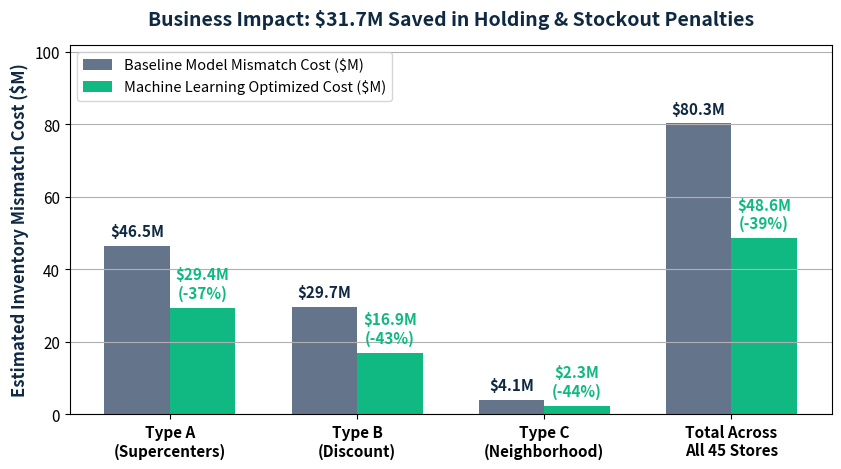

Generate this figure with matplotlib: (Note: this script raises an exception after producing the figure.)
import numpy as np
import matplotlib
matplotlib.use('Agg')
import matplotlib.pyplot as plt

NAVY = '#0F2942'
BLUE = '#0071CE'
CORAL = '#E11D48'
GREEN = '#10B981'
LIGHT_GRAY = '#64748B'
AMBER = '#D97706'

# Fix Chart 5: Cost Savings
cats = ['Type A\n(Supercenters)', 'Type B\n(Discount)', 'Type C\n(Neighborhood)', 'Total Across\nAll 45 Stores']
base_costs = [46.5, 29.7, 4.1, 80.3]
opt_costs = [29.4, 16.9, 2.3, 48.6]

x = np.arange(len(cats))
w_bar = 0.35

fig, ax = plt.subplots(figsize=(8.5, 4.8), dpi=200)
b1 = ax.bar(x - w_bar/2, base_costs, width=w_bar, color=LIGHT_GRAY, label='Baseline Model Mismatch Cost ($M)')
b2 = ax.bar(x + w_bar/2, opt_costs, width=w_bar, color=GREEN, label='Machine Learning Optimized Cost ($M)')

for b, v in zip(b1, base_costs):
    ax.text(b.get_x() + b.get_width()/2, v + 1.8, f"${v:.1f}M", ha='center', va='bottom', fontsize=11, fontweight='bold', color=NAVY)

for i, (b, v, b_old) in enumerate(zip(b2, opt_costs, base_costs)):
    pct = (b_old - v) / b_old * 100
    ax.text(b.get_x() + b.get_width()/2, v + 1.8, f"${v:.1f}M\n(-{pct:.0f}%)", ha='center', va='bottom', fontsize=11, fontweight='bold', color=GREEN)

ax.set_xticks(x)
ax.set_xticklabels(cats, fontsize=11.5, fontweight='bold')
ax.set_title('Business Impact: $31.7M Saved in Holding & Stockout Penalties', fontsize=14, fontweight='bold', color=NAVY, pad=14)
ax.set_ylabel('Estimated Inventory Mismatch Cost ($M)', fontsize=12, fontweight='bold', color=NAVY)
ax.tick_params(axis='both', labelsize=11)
ax.legend(loc='upper left', fontsize=10.5, frameon=True)
ax.set_ylim(0, 102)
ax.grid(True, axis='y')
plt.tight_layout()
plt.savefig('slide_charts/chart5_cost_savings.png', dpi=200)
plt.close()

# New Clean Chart: Preprocessing Summary
fig, (ax1, ax2) = plt.subplots(1, 2, figsize=(8.5, 4.8), dpi=200)

# Panel 1: MarkDown Missingness
md_labels = ['MarkDown 1', 'MarkDown 2', 'MarkDown 3', 'MarkDown 4', 'MarkDown 5']
missing_pcts = [64.3, 73.6, 67.5, 68.0, 64.1]
bars1 = ax1.barh(md_labels[::-1], missing_pcts[::-1], color=BLUE, height=0.55)
for b in bars1:
    w = b.get_width()
    ax1.text(w + 1.5, b.get_y() + b.get_height()/2, f"{w:.1f}%", va='center', fontsize=11, fontweight='bold', color=NAVY)
ax1.set_xlim(0, 90)
ax1.set_title('1. Promotional MarkDowns:\n64%–74% Missing (Pre-2011)', fontsize=12.5, fontweight='bold', color=NAVY)
ax1.set_xlabel('Missing Records (%) -> Imputed 0.0 + Flag', fontsize=10.5, fontweight='bold', color=NAVY)
ax1.grid(True, axis='x')

# Panel 2: Returns & Outliers
outlier_types = ['Negative Returns\n(< $0 Sales)', 'Upper Outliers\n(> 99.95th Pct)']
outlier_counts = [1285, 422]
bars2 = ax2.bar(outlier_types, outlier_counts, color=[CORAL, AMBER], width=0.45)
for b in bars2:
    h = b.get_height()
    ax2.text(b.get_x() + b.get_width()/2, h + 35, f"{h:,} rows", ha='center', va='bottom', fontsize=11.5, fontweight='bold', color=NAVY)
ax2.set_ylim(0, 1600)
ax2.set_title('2. Anomaly Cleaning:\nReturns & Outlier Caps', fontsize=12.5, fontweight='bold', color=NAVY)
ax2.set_ylabel('Number of Affected Records', fontsize=10.5, fontweight='bold', color=NAVY)
ax2.grid(True, axis='y')

plt.tight_layout()
plt.savefig('slide_charts/chart_preprocessing_simple.png', dpi=200)
plt.close()

print("Updated Chart 5 and generated chart_preprocessing_simple.png!")
